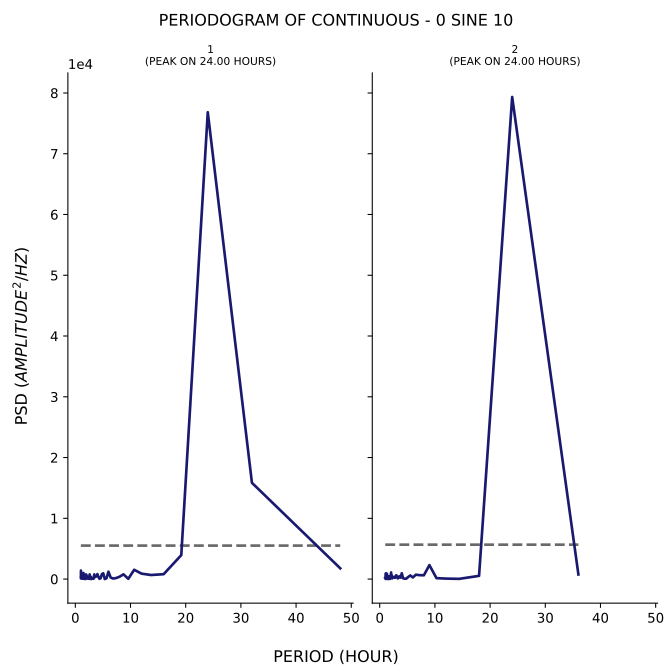

Data behind this chart, as committed beside it:
test, period, psd
1, 48.0, 1770
1, 32.0, 15839
1, 24.0, 76827
1, 19.2, 3944
1, 16.0, 800.1
1, 13.71, 667.7
1, 12.0, 892.4
1, 10.67, 1529
1, 9.6, 41.49
1, 8.727, 778
1, 8.0, 378.2
1, 7.385, 168.1
1, 6.857, 84.08
1, 6.4, 257
1, 6.0, 1214
1, 5.647, 122.5
1, 5.333, 7.931
1, 5.053, 952.7
1, 4.8, 794.4
1, 4.571, 116.1
1, 4.364, 58.86
1, 4.174, 381.9
1, 4.0, 815.3
1, 3.84, 426.5
1, 3.692, 480.9
1, 3.556, 319.2
1, 3.429, 762.5
1, 3.31, 53.55
1, 3.2, 122.2
1, 3.097, 72.44
1, 3.0, 43.64
1, 2.909, 5.616
1, 2.824, 376.2
1, 2.743, 373.3
1, 2.667, 30.56
1, 2.595, 766.2
1, 2.526, 204.1
1, 2.462, 333.7
1, 2.4, 98.29
1, 2.341, 51.87
1, 2.286, 86.01
1, 2.233, 242.6
1, 2.182, 99.66
1, 2.133, 447.1
1, 2.087, 397.8
1, 2.043, 315.3
1, 2.0, 723.4
1, 1.959, 76.14
1, 1.92, 760.4
1, 1.882, 22.59
1, 1.846, 77.62
1, 1.811, 75.6
1, 1.778, 190.7
1, 1.745, 70.18
1, 1.714, 22.74
1, 1.684, 72.27
1, 1.655, 54.08
1, 1.627, 650.2
1, 1.6, 346
1, 1.574, 238.4
... 106 more rows
